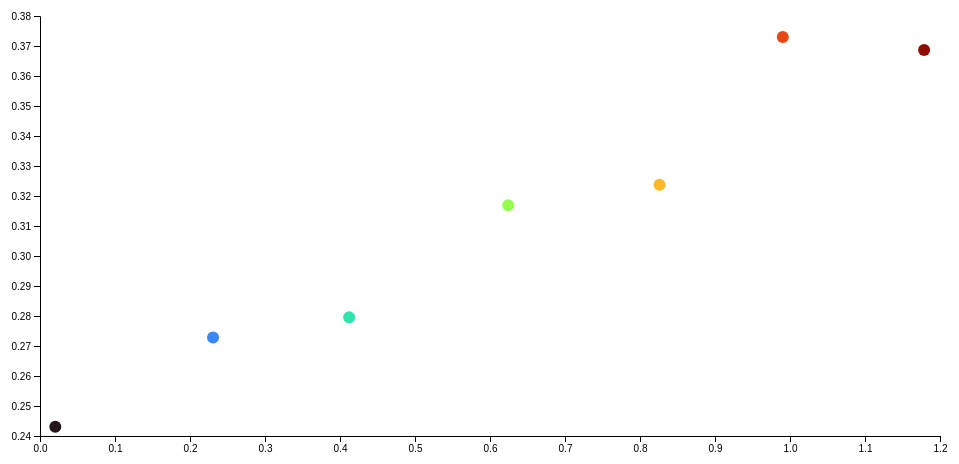
D3 v7 page, settled after 360 driven frames (6 s of simulated time); the page loaded 1 data file(s).


// ── js/meanvar.js
const margin = {top: 20, right: 20, bottom: 40, left: 50};
const width = 900, height = 420;

const svg = d3.select("#chart").append("svg")
  .attr("width", width + margin.left + margin.right)
  .attr("height", height + margin.top + margin.bottom)
  .append("g")
  .attr("transform", `translate(${margin.left},${margin.top})`);

const tooltip = d3.select("body").append("div").attr("class","tooltip").style("opacity",0);

d3.csv("data/meanvar_by_decade.csv", d3.autoType).then(data => {
  const x = d3.scaleLinear().domain(d3.extent(data, d => d.mean_c)).nice().range([0, width]);
  const y = d3.scaleLinear().domain(d3.extent(data, d => d.std_c)).nice().range([height, 0]);
  const color = d3.scaleSequential().domain(d3.extent(data, d => d.decade)).interpolator(d3.interpolateTurbo);

  svg.append("g").attr("transform", `translate(0,${height})`).call(d3.axisBottom(x));
  svg.append("g").call(d3.axisLeft(y));

  const nodes = svg.selectAll("circle").data(data).join("circle")
    .attr("cx", d => x(d.mean_c))
    .attr("cy", d => y(d.std_c))
    .attr("r", 6)
    .attr("fill", d => color(d.decade))
    .on("mousemove", (ev, d) => {
      tooltip.style("opacity",1)
        .html(`${d.decade}s<br/>mean: ${d.mean_c.toFixed(2)} °C<br/>std: ${d.std_c.toFixed(2)} °C`)
        .style("left", (ev.pageX+10)+"px")
        .style("top", (ev.pageY-28)+"px");
    }).on("mouseout", () => tooltip.style("opacity",0));

  // dropdown
  const sel = d3.select("#sel");
  const decades = data.map(d => d.decade);
  decades.forEach(d => sel.append("option").attr("value", d).text(`${d}s`));

  sel.on("change", function() {
    const dec = +this.value;
    nodes.attr("stroke", d => d.decade===dec ? "#000" : null)
         .attr("stroke-width", d => d.decade===dec ? 2 : null);
  });
});


### data: data/meanvar_by_decade.csv
decade, mean_c, std_c
1960, 0.0204, 0.2431
1970, 0.2307, 0.2729
1980, 0.4122, 0.2795
1990, 0.6242, 0.3169
2000, 0.826, 0.3237
2010, 0.9904, 0.373
2020, 1.179, 0.3686